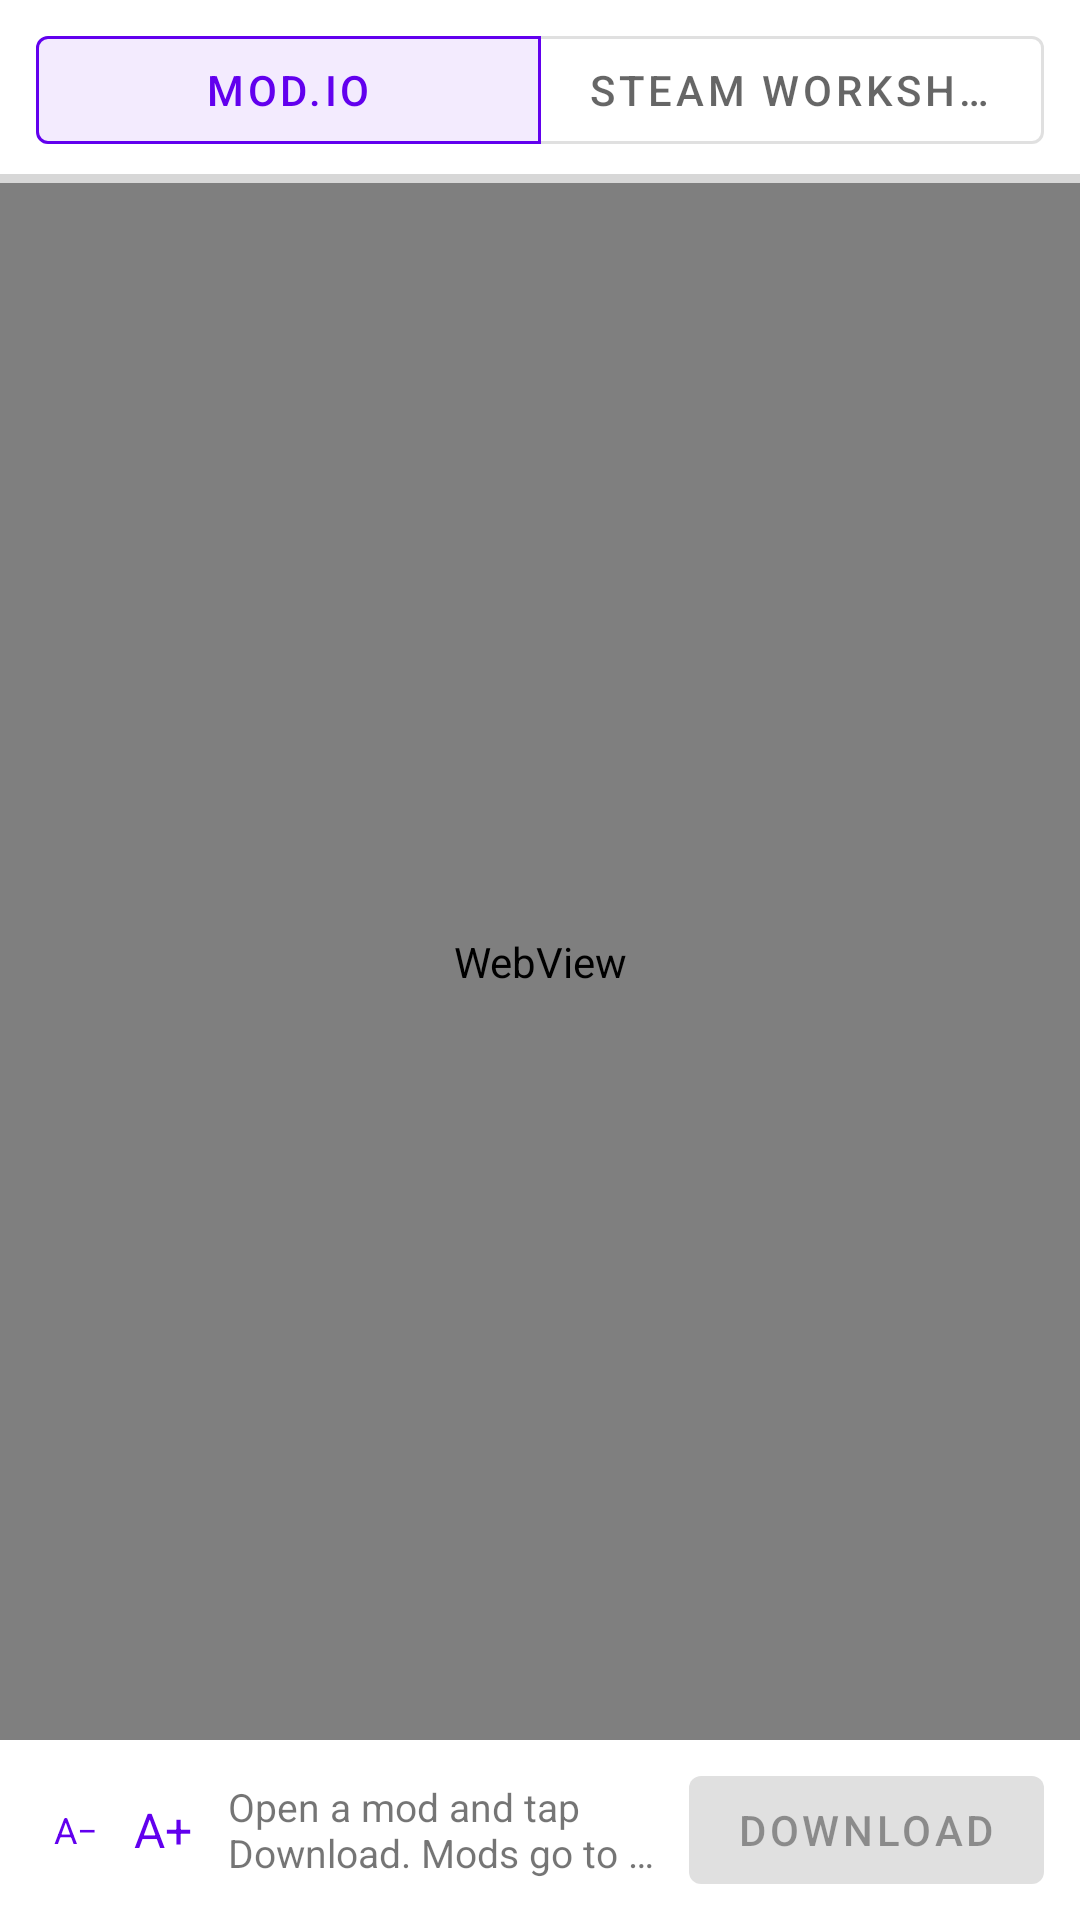

This screen was rendered from an Android layout file. Write that file and the resources it references.
<!-- AndroidManifest.xml: application theme AppTheme -->
<!-- res/layout/fragment_workshop.xml -->
<?xml version="1.0" encoding="utf-8"?>
<LinearLayout xmlns:android="http://schemas.android.com/apk/res/android"
    xmlns:app="http://schemas.android.com/apk/res-auto"
    android:layout_width="match_parent"
    android:layout_height="match_parent"
    android:orientation="vertical">

    <com.google.android.material.button.MaterialButtonToggleGroup
        android:id="@+id/tg_workshop_source"
        android:layout_width="match_parent"
        android:layout_height="wrap_content"
        android:layout_marginStart="12dp"
        android:layout_marginTop="6dp"
        android:layout_marginEnd="12dp"
        android:layout_marginBottom="4dp"
        app:checkedButton="@id/btn_source_modio"
        app:selectionRequired="true"
        app:singleSelection="true">

        <com.google.android.material.button.MaterialButton
            android:id="@+id/btn_source_modio"
            style="?attr/materialButtonOutlinedStyle"
            android:layout_width="0dp"
            android:layout_height="wrap_content"
            android:layout_weight="1"
            android:text="@string/workshop_source_modio" />

        <com.google.android.material.button.MaterialButton
            android:id="@+id/btn_source_steam"
            style="?attr/materialButtonOutlinedStyle"
            android:layout_width="0dp"
            android:layout_height="wrap_content"
            android:layout_weight="1"
            android:text="@string/workshop_source_steam" />
    </com.google.android.material.button.MaterialButtonToggleGroup>

    <ProgressBar
        android:id="@+id/pb_workshop"
        style="?android:attr/progressBarStyleHorizontal"
        android:layout_width="match_parent"
        android:layout_height="3dp"
        android:indeterminate="false"
        android:max="100" />

    <FrameLayout
        android:layout_width="match_parent"
        android:layout_height="0dp"
        android:layout_weight="1">

        <WebView
            android:id="@+id/wv_workshop"
            android:layout_width="match_parent"
            android:layout_height="match_parent" />

        
        <com.google.android.material.floatingactionbutton.ExtendedFloatingActionButton
            android:id="@+id/fab_workshop_download"
            android:layout_width="wrap_content"
            android:layout_height="wrap_content"
            android:layout_gravity="bottom|end"
            android:layout_margin="16dp"
            android:text="@string/modio_download"
            android:visibility="gone"
            app:icon="@drawable/ic_download" />

        
        <LinearLayout
            android:id="@+id/ll_workshop_offline"
            android:layout_width="match_parent"
            android:layout_height="match_parent"
            android:background="?attr/colorSurface"
            android:gravity="center"
            android:orientation="vertical"
            android:padding="32dp"
            android:visibility="gone">

            <ImageView
                android:layout_width="48dp"
                android:layout_height="48dp"
                android:importantForAccessibility="no"
                android:src="@drawable/ic_nav_workshop"
                app:tint="?attr/colorOnSurfaceVariant" />

            <TextView
                android:layout_width="wrap_content"
                android:layout_height="wrap_content"
                android:layout_marginTop="16dp"
                android:gravity="center"
                android:text="@string/workshop_offline"
                android:textAppearance="?attr/textAppearanceBodyLarge" />

            <com.google.android.material.button.MaterialButton
                android:id="@+id/btn_workshop_retry"
                android:layout_width="wrap_content"
                android:layout_height="wrap_content"
                android:layout_marginTop="16dp"
                android:text="@string/workshop_retry" />
        </LinearLayout>
    </FrameLayout>

    
    <TextView
        android:id="@+id/tv_workshop_status"
        android:layout_width="match_parent"
        android:layout_height="wrap_content"
        android:background="?attr/colorSurfaceContainerHigh"
        android:ellipsize="end"
        android:maxLines="1"
        android:paddingStart="12dp"
        android:paddingTop="4dp"
        android:paddingEnd="12dp"
        android:paddingBottom="4dp"
        android:textColor="?attr/colorPrimary"
        android:textSize="12sp"
        android:visibility="gone" />

    <LinearLayout
        android:id="@+id/ll_workshop_bar"
        android:layout_width="match_parent"
        android:layout_height="wrap_content"
        android:background="?attr/colorSurfaceContainer"
        android:gravity="center_vertical"
        android:orientation="horizontal"
        android:paddingStart="12dp"
        android:paddingTop="6dp"
        android:paddingEnd="12dp"
        android:paddingBottom="6dp">

        <com.google.android.material.button.MaterialButton
            android:id="@+id/btn_workshop_text_smaller"
            style="@style/Widget.Material3.Button.TextButton"
            android:layout_width="wrap_content"
            android:layout_height="wrap_content"
            android:minWidth="0dp"
            android:paddingStart="6dp"
            android:paddingEnd="6dp"
            android:contentDescription="@string/workshop_text_smaller"
            android:text="A−"
            android:textSize="12sp" />

        <com.google.android.material.button.MaterialButton
            android:id="@+id/btn_workshop_text_larger"
            style="@style/Widget.Material3.Button.TextButton"
            android:layout_width="wrap_content"
            android:layout_height="wrap_content"
            android:layout_marginEnd="6dp"
            android:minWidth="0dp"
            android:paddingStart="6dp"
            android:paddingEnd="6dp"
            android:contentDescription="@string/workshop_text_larger"
            android:text="A+"
            android:textSize="16sp" />

        <TextView
            android:id="@+id/tv_workshop_item"
            android:layout_width="0dp"
            android:layout_height="wrap_content"
            android:layout_weight="1"
            android:ellipsize="end"
            android:maxLines="2"
            android:text="@string/workshop_modio_hint"
            android:textSize="13sp" />

        <com.google.android.material.button.MaterialButton
            android:id="@+id/btn_workshop_queue"
            style="@style/Widget.Material3.Button.TonalButton"
            android:layout_width="wrap_content"
            android:layout_height="wrap_content"
            android:layout_marginStart="8dp"
            android:text="@string/workshop_add_to_queue"
            android:visibility="gone" />

        <com.google.android.material.button.MaterialButton
            android:id="@+id/btn_workshop_download"
            android:layout_width="wrap_content"
            android:layout_height="wrap_content"
            android:layout_marginStart="8dp"
            android:enabled="false"
            android:text="@string/workshop_download_go" />
    </LinearLayout>
</LinearLayout>
<!-- resources referenced by this layout -->
<resources>
  <!-- drawable ic_nav_workshop (drawable) -->
  <vector xmlns:android="http://schemas.android.com/apk/res/android"
      android:width="24dp"
      android:height="24dp"
      android:viewportWidth="24"
      android:viewportHeight="24"
      android:tint="?attr/colorControlNormal">
      <path
          android:fillColor="@android:color/white"
          android:pathData="M20.5,11H19V7c0,-1.1 -0.9,-2 -2,-2h-4V3.5C13,2.12 11.88,1 10.5,1S8,2.12 8,3.5V5H4c-1.1,0 -1.99,0.9 -1.99,2v3.8H3.5c1.49,0 2.7,1.21 2.7,2.7s-1.21,2.7 -2.7,2.7H2V20c0,1.1 0.9,2 2,2h3.8v-1.5c0,-1.49 1.21,-2.7 2.7,-2.7 1.49,0 2.7,1.21 2.7,2.7V22H17c1.1,0 2,-0.9 2,-2v-4h1.5c1.38,0 2.5,-1.12 2.5,-2.5S21.88,11 20.5,11z"/>
  </vector>
  <string name="modio_download">Download</string>
  <string name="workshop_add_to_queue">Add to queue</string>
  <string name="workshop_download_go">Download</string>
  <string name="workshop_modio_hint">Open a mod and tap Download. Mods go to Download/SyxDroid; install them in Mods.</string>
  <string name="workshop_offline">No connection to the mods site. Mods online need the internet.</string>
  <string name="workshop_retry">Try again</string>
  <string name="workshop_source_modio">mod.io</string>
  <string name="workshop_source_steam">Steam Workshop</string>
  <string name="workshop_text_larger">Larger text</string>
  <string name="workshop_text_smaller">Smaller text</string>
</resources>
